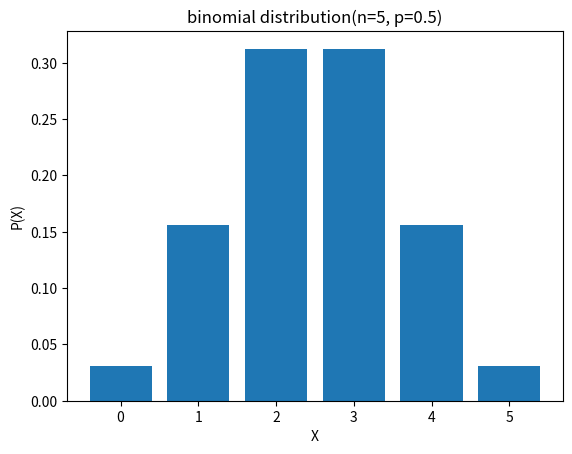

Write Python code to recreate this figure.
import numpy as np
from matplotlib import pyplot as plt
from scipy.stats import binom

n=5
p=0.5

# 0~(n)까지의 리스트 생성(확률변수)
x = np.arange(n+1)
mean, var = binom.stats(n, p)

# list x의 각 확률변수 r에 대한 확률을 list로 생성하여 prob에 저장 
prob = binom.pmf(x, n, p) 

print('mean=', mean, 'var=', var)
plt.bar(x, prob)
plt.xlabel('X')
plt.ylabel('P(X)')
plt.title('binomial distribution(n=5, p=0.5)')
plt.show()
print(prob)
